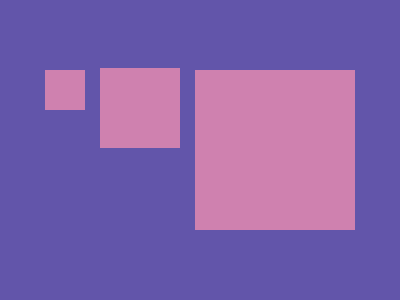

Recreate this image using only HTML and CSS.

<div></div>
<style>
  * {
    margin: 0;
  }
  body {
    background-color: #6255aa;
  }
  div {
    width: 40px;
    height: 40px;
    background: #cf81af;
    position: absolute;
    top: 70px;
    left: 45px;
    box-shadow: 75px 18px 0 20px #cf81af, 210px 60px 0 60px #cf81af;
  }
</style>
